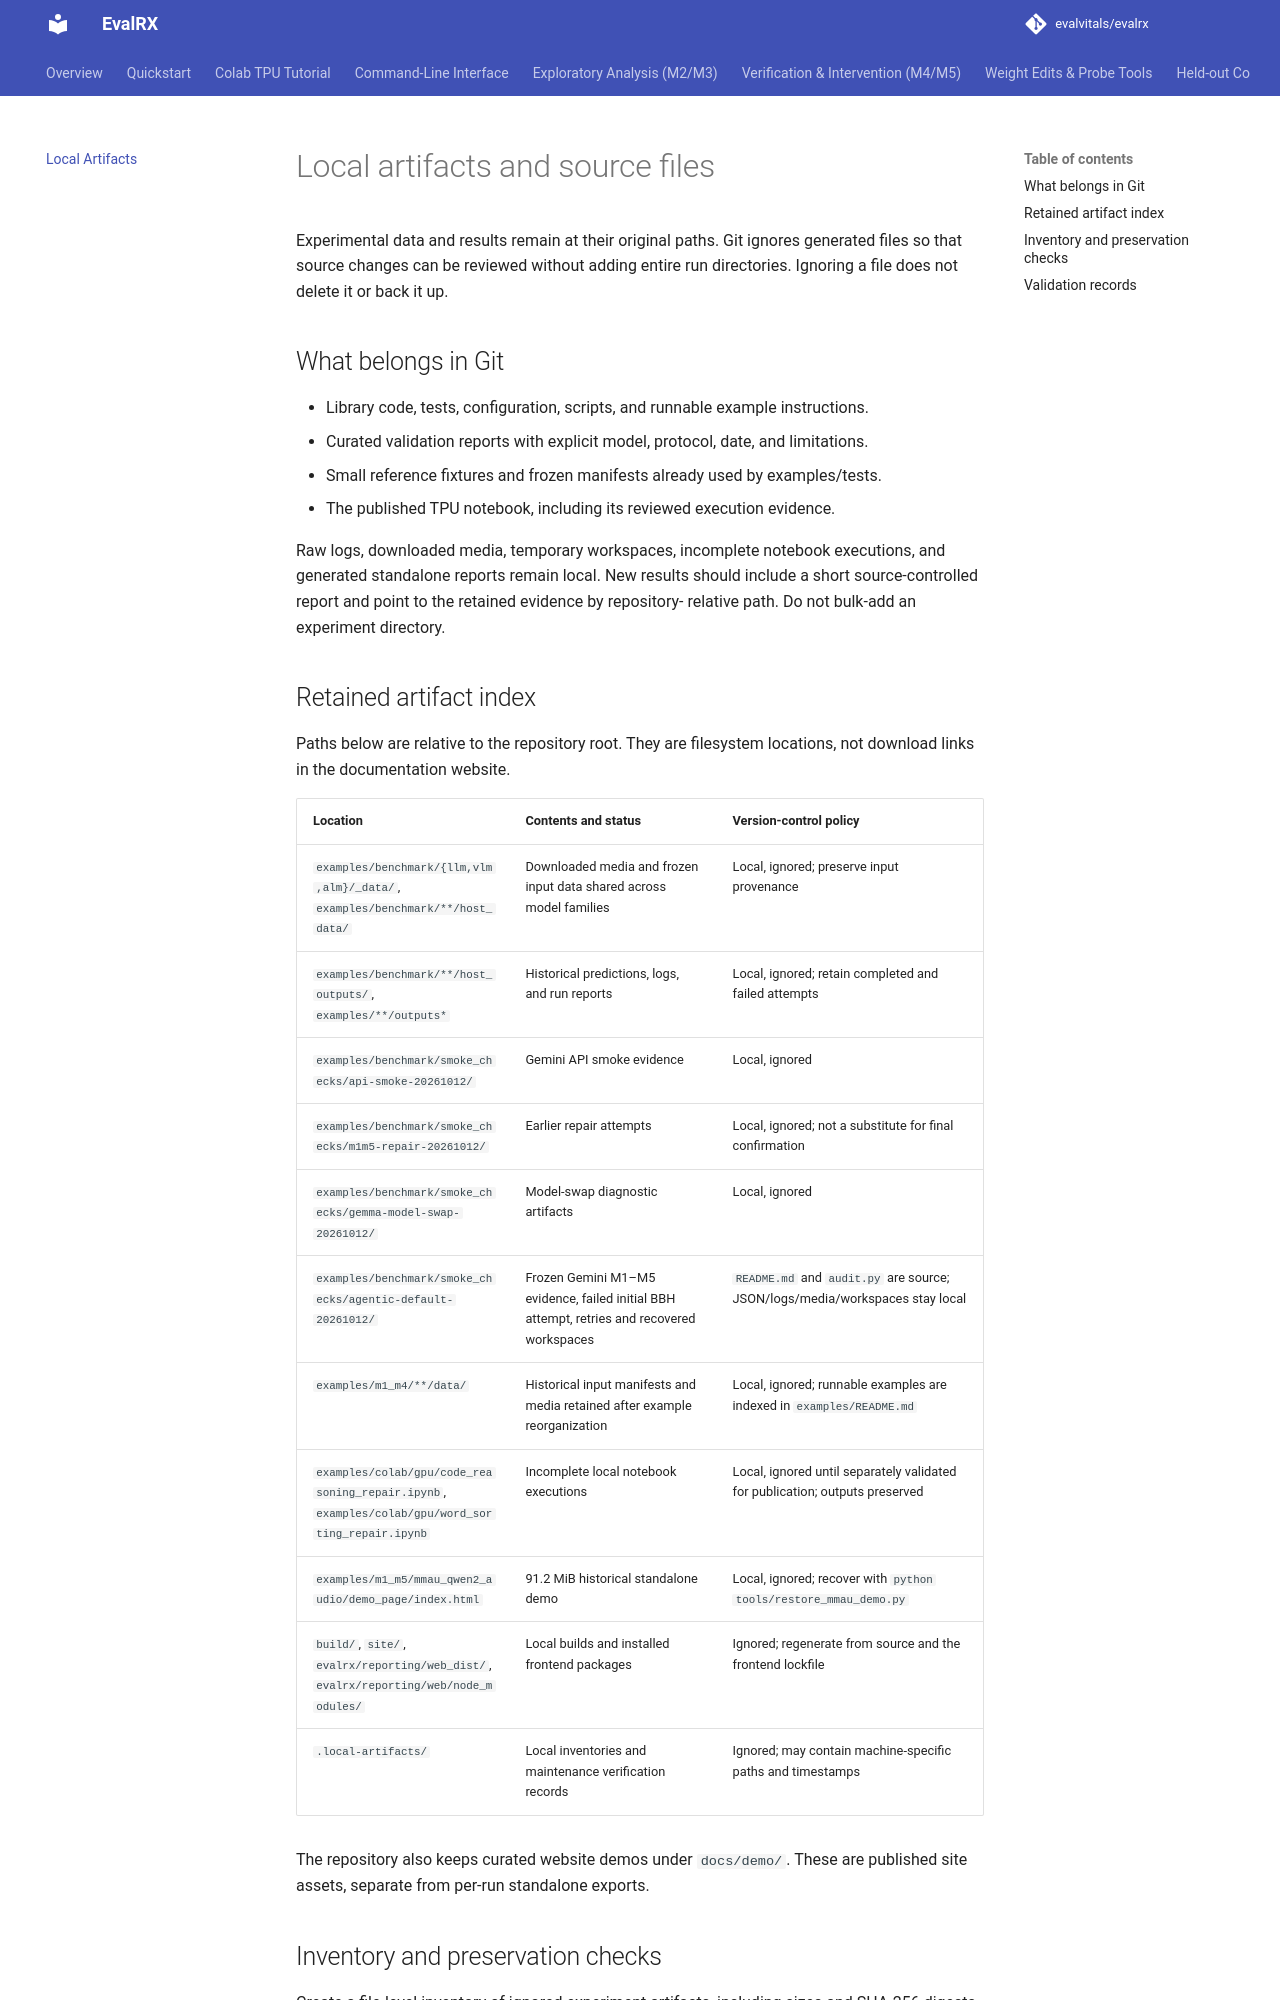

repository: evalvitals/evalrx · page: local_artifacts/index.html · generator: mkdocs

# Local artifacts and source files

Experimental data and results remain at their original paths. Git ignores
generated files so that source changes can be reviewed without adding entire
run directories. Ignoring a file does not delete it or back it up.

## What belongs in Git

- Library code, tests, configuration, scripts, and runnable example instructions.
- Curated validation reports with explicit model, protocol, date, and limitations.
- Small reference fixtures and frozen manifests already used by examples/tests.
- The published TPU notebook, including its reviewed execution evidence.

Raw logs, downloaded media, temporary workspaces, incomplete notebook executions,
and generated standalone reports remain local. New results should include a
short source-controlled report and point to the retained evidence by repository-
relative path. Do not bulk-add an experiment directory.

## Retained artifact index

Paths below are relative to the repository root. They are filesystem locations,
not download links in the documentation website.

| Location | Contents and status | Version-control policy |
| --- | --- | --- |
| `examples/benchmark/{llm,vlm,alm}/_data/`, `examples/benchmark/**/host_data/` | Downloaded media and frozen input data shared across model families | Local, ignored; preserve input provenance |
| `examples/benchmark/**/host_outputs/`, `examples/**/outputs*` | Historical predictions, logs, and run reports | Local, ignored; retain completed and failed attempts |
| `examples/benchmark/smoke_checks/api-smoke-20261012/` | Gemini API smoke evidence | Local, ignored |
| `examples/benchmark/smoke_checks/m1m5-repair-20261012/` | Earlier repair attempts | Local, ignored; not a substitute for final confirmation |
| `examples/benchmark/smoke_checks/gemma-model-swap-20261012/` | Model-swap diagnostic artifacts | Local, ignored |
| `examples/benchmark/smoke_checks/agentic-default-20261012/` | Frozen Gemini M1–M5 evidence, failed initial BBH attempt, retries and recovered workspaces | `README.md` and `audit.py` are source; JSON/logs/media/workspaces stay local |
| `examples/m1_m4/**/data/` | Historical input manifests and media retained after example reorganization | Local, ignored; runnable examples are indexed in `examples/README.md` |
| `examples/colab/gpu/code_reasoning_repair.ipynb`, `examples/colab/gpu/word_sorting_repair.ipynb` | Incomplete local notebook executions | Local, ignored until separately validated for publication; outputs preserved |
| `examples/m1_m5/mmau_qwen2_audio/demo_page/index.html` | 91.2 MiB historical standalone demo | Local, ignored; recover with `python tools/restore_mmau_demo.py` |
| `build/`, `site/`, `evalrx/reporting/web_dist/`, `evalrx/reporting/web/node_modules/` | Local builds and installed frontend packages | Ignored; regenerate from source and the frontend lockfile |
| `.local-artifacts/` | Local inventories and maintenance verification records | Ignored; may contain machine-specific paths and timestamps |

The repository also keeps curated website demos under `docs/demo/`. These are
published site assets, separate from per-run standalone exports.
